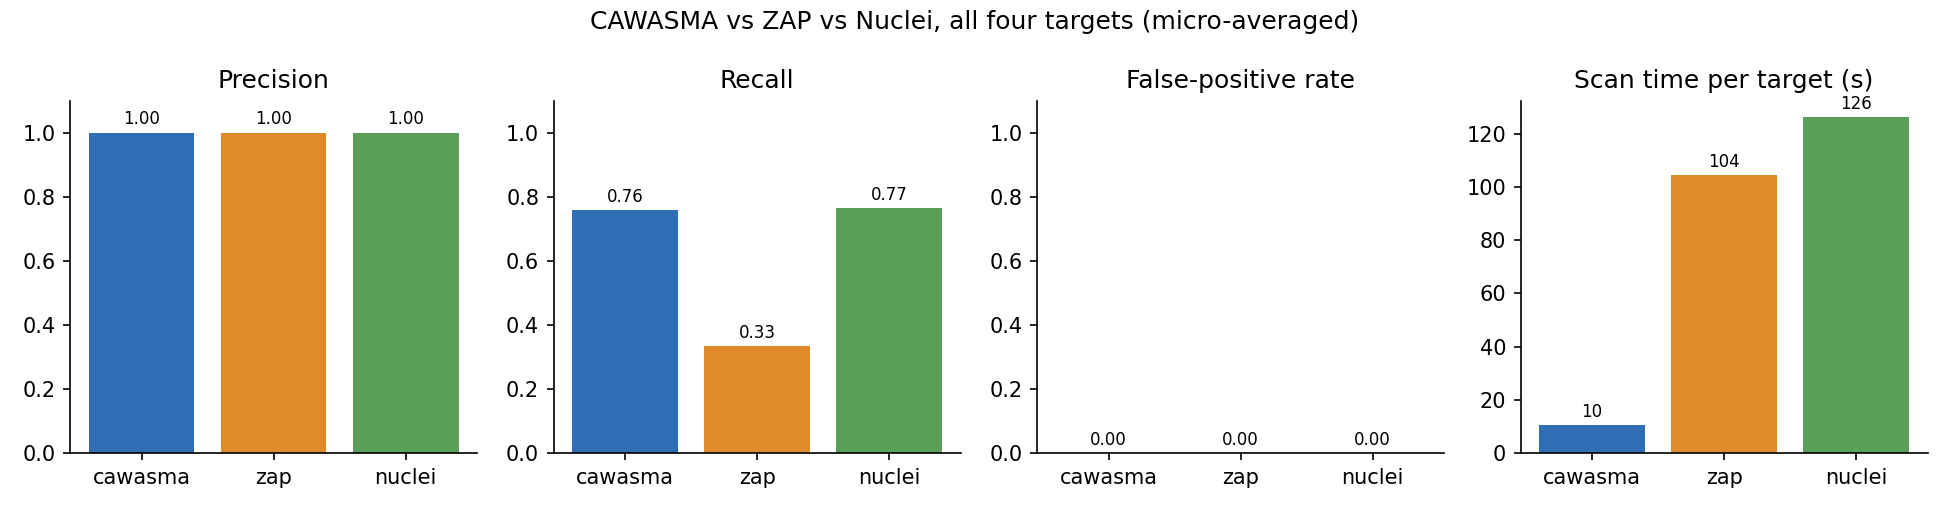

The file beside this chart, header and first rows:
tool, target, tp, fp, fn, tn, precision, recall, fpr, scan_seconds
cawasma, juice-shop, 4, 0, 5, 14, 1.0, 0.444, 0.0, 23.4
cawasma, dvwa, 10, 0, 0, 7, 1.0, 1.0, 0.0, 4.3
cawasma, vampi, 6, 0, 2, 14, 1.0, 0.75, 0.0, 6.8
cawasma, crapi, 5, 0, 1, 12, 1.0, 0.833, 0.0, 7.5
cawasma, all (micro), 25, 0, 8, 47, 1.0, 0.758, 0.0, 10.5
zap, juice-shop, 1, 0, 3, 7, 1.0, 0.25, 0.0, 324.4
zap, dvwa, 0, 0, 9, 1, , 0.0, 0.0, 36.5
zap, vampi, 2, 0, 2, 5, 1.0, 0.5, 0.0, 24.4
zap, crapi, 4, 0, 0, 6, 1.0, 1.0, 0.0, 32.5
zap, all (micro), 7, 0, 14, 19, 1.0, 0.333, 0.0, 104.4
nuclei, juice-shop, 3, 0, 2, 7, 1.0, 0.6, 0.0, 198.8
nuclei, dvwa, 3, 0, 2, 5, 1.0, 0.6, 0.0, 102.3
nuclei, vampi, 3, 0, 0, 5, 1.0, 1.0, 0.0, 102.6
nuclei, crapi, 4, 0, 0, 5, 1.0, 1.0, 0.0, 101.3
nuclei, all (micro), 13, 0, 4, 22, 1.0, 0.765, 0.0, 126.2
